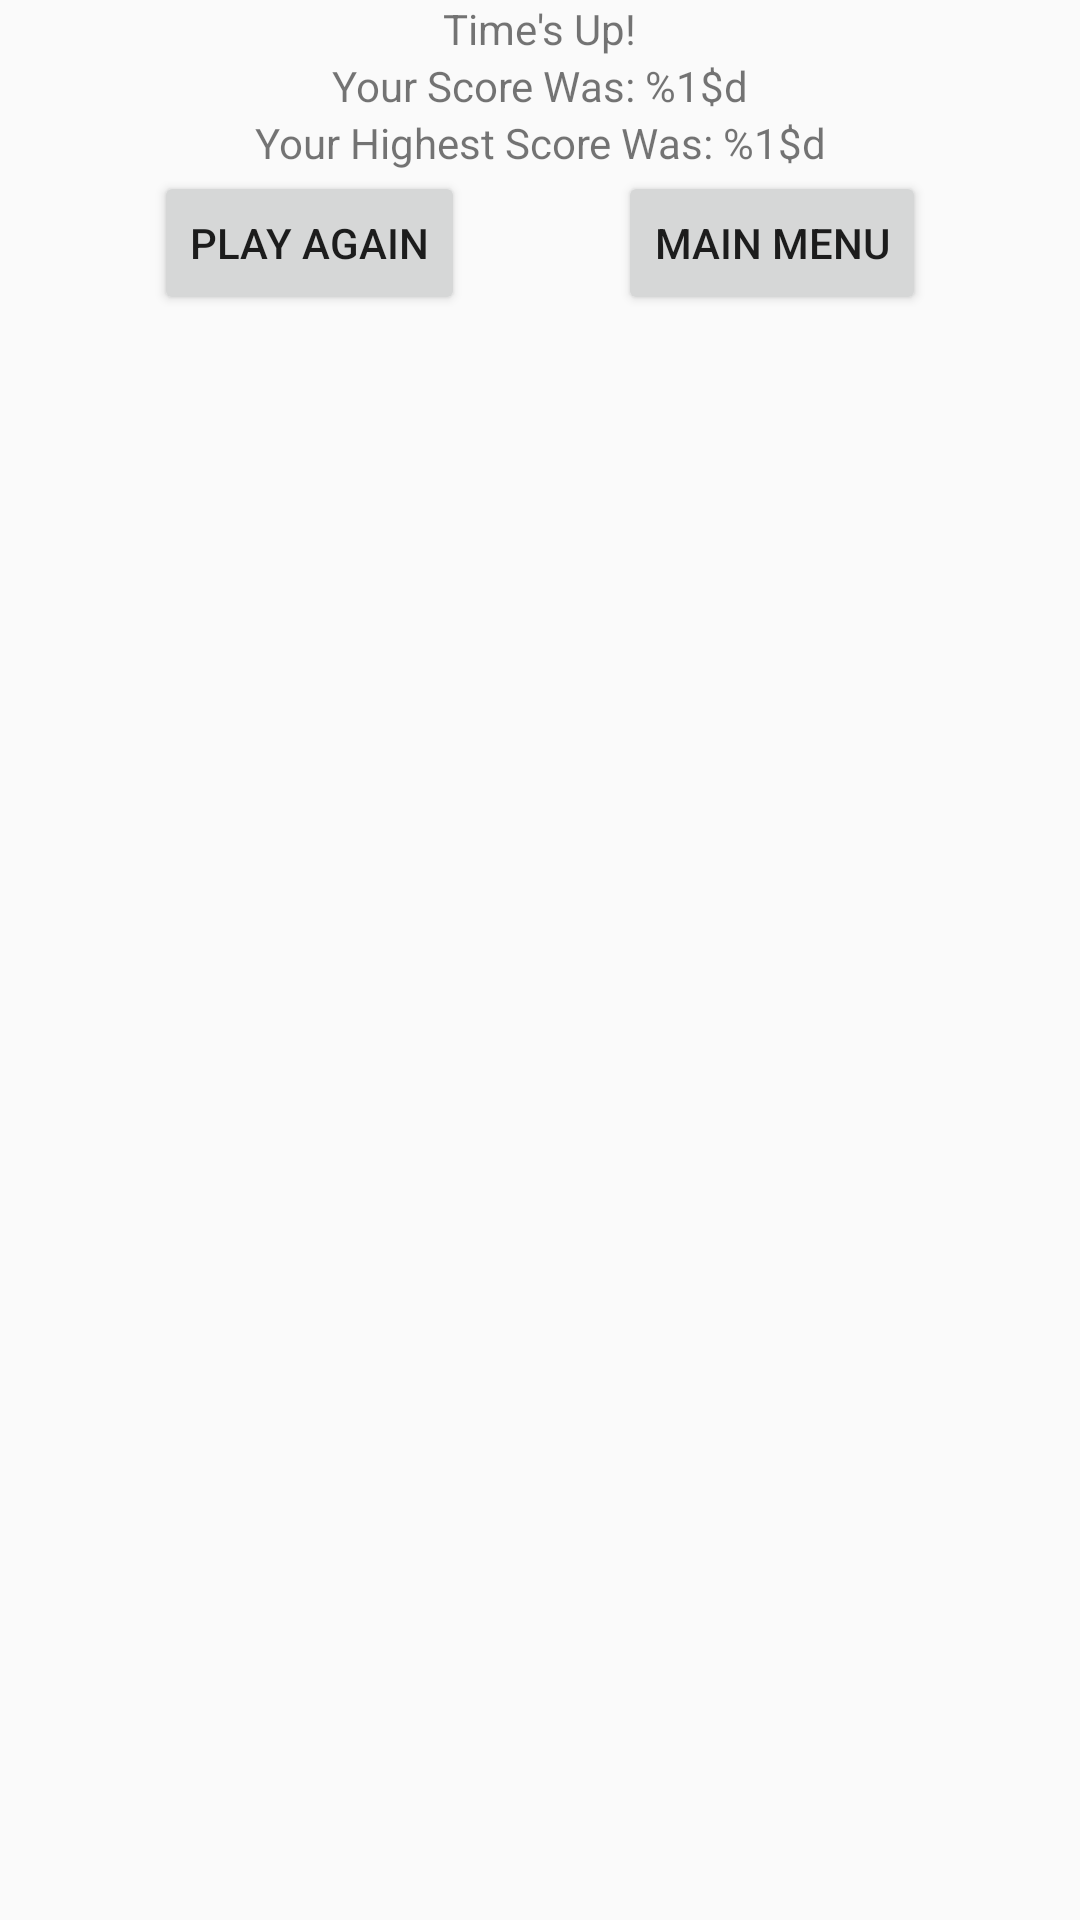

The Android layout XML behind this screen, and the referenced resources:
<!-- AndroidManifest.xml: application theme Theme.AppCompat.Light.NoActionBar -->
<!-- res/layout/dialog_gameover.xml -->
<?xml version="1.0" encoding="utf-8"?>
<android.support.constraint.ConstraintLayout xmlns:android="http://schemas.android.com/apk/res/android"
    xmlns:app="http://schemas.android.com/apk/res-auto"
    android:orientation="vertical"
    android:layout_width="match_parent"
    android:layout_height="match_parent">

    <TextView
        android:id="@+id/title"
        android:layout_width="wrap_content"
        android:layout_height="wrap_content"
        app:layout_constraintLeft_toLeftOf="parent"
        app:layout_constraintRight_toRightOf="parent"
        android:text="@string/game_over" />

    <TextView
        android:id="@+id/score"
        android:layout_width="wrap_content"
        android:layout_height="wrap_content"
        app:layout_constraintTop_toBottomOf="@+id/title"
        app:layout_constraintLeft_toLeftOf="parent"
        app:layout_constraintRight_toRightOf="parent"
        android:text="@string/game_over_score" />

    <TextView
        android:id="@+id/hi_score"
        android:layout_width="wrap_content"
        android:layout_height="wrap_content"
        app:layout_constraintTop_toBottomOf="@id/score"
        app:layout_constraintLeft_toLeftOf="parent"
        app:layout_constraintRight_toRightOf="parent"
        android:text="@string/game_over_hi_score" />

    <Button
        android:id="@+id/restart_button"
        android:layout_width="wrap_content"
        android:layout_height="wrap_content"
        app:layout_constraintTop_toBottomOf="@+id/hi_score"
        app:layout_constraintLeft_toLeftOf="parent"
        app:layout_constraintRight_toLeftOf="@+id/return_button"
        android:text="@string/game_over_replay" />

    <Button
        android:id="@+id/return_button"
        android:layout_width="wrap_content"
        android:layout_height="wrap_content"
        app:layout_constraintTop_toBottomOf="@id/hi_score"
        app:layout_constraintLeft_toRightOf="@id/restart_button"
        app:layout_constraintRight_toRightOf="parent"
        android:text="@string/game_over_end" />

</android.support.constraint.ConstraintLayout>
<!-- resources referenced by this layout -->
<resources>
  <string name="game_over">Time\'s Up!</string>
  <string name="game_over_end">Main Menu</string>
  <string name="game_over_hi_score">Your Highest Score Was: %1$d</string>
  <string name="game_over_replay">Play Again</string>
  <string name="game_over_score">Your Score Was: %1$d</string>
</resources>
